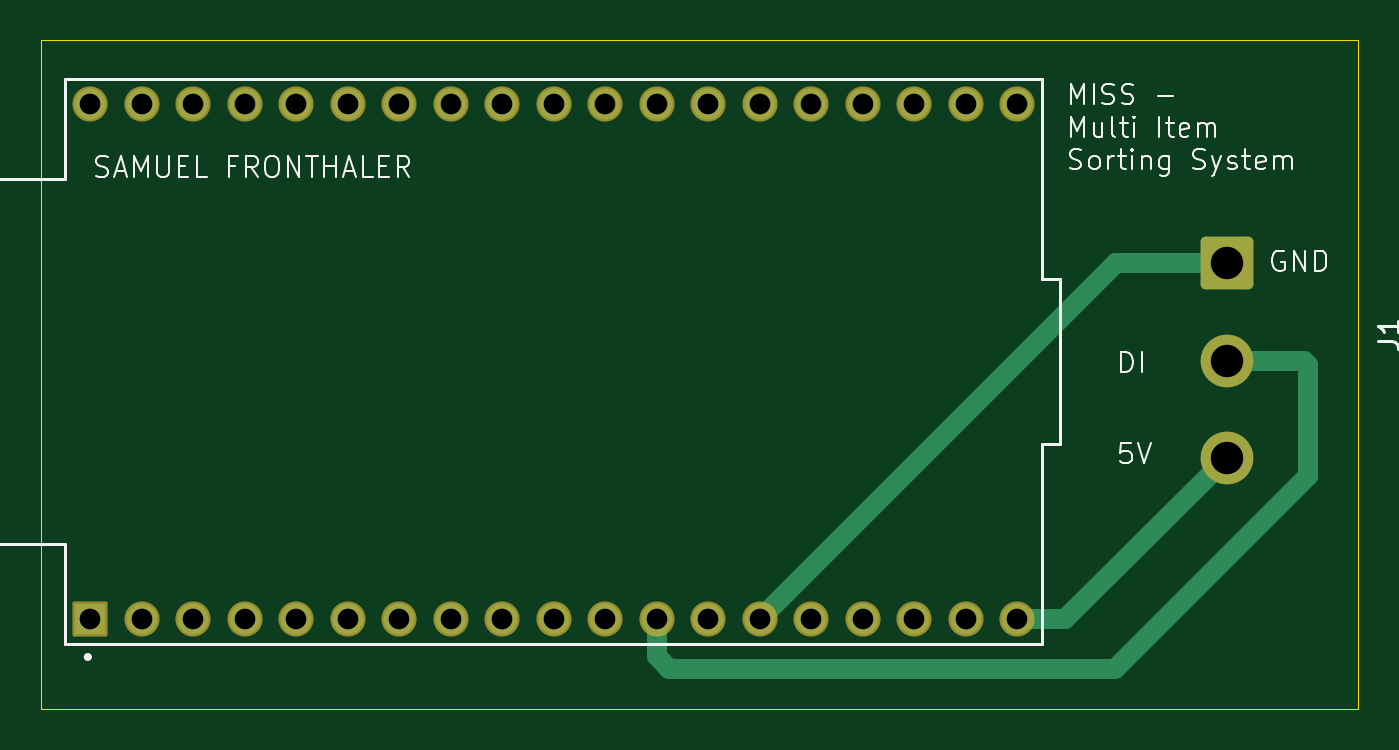
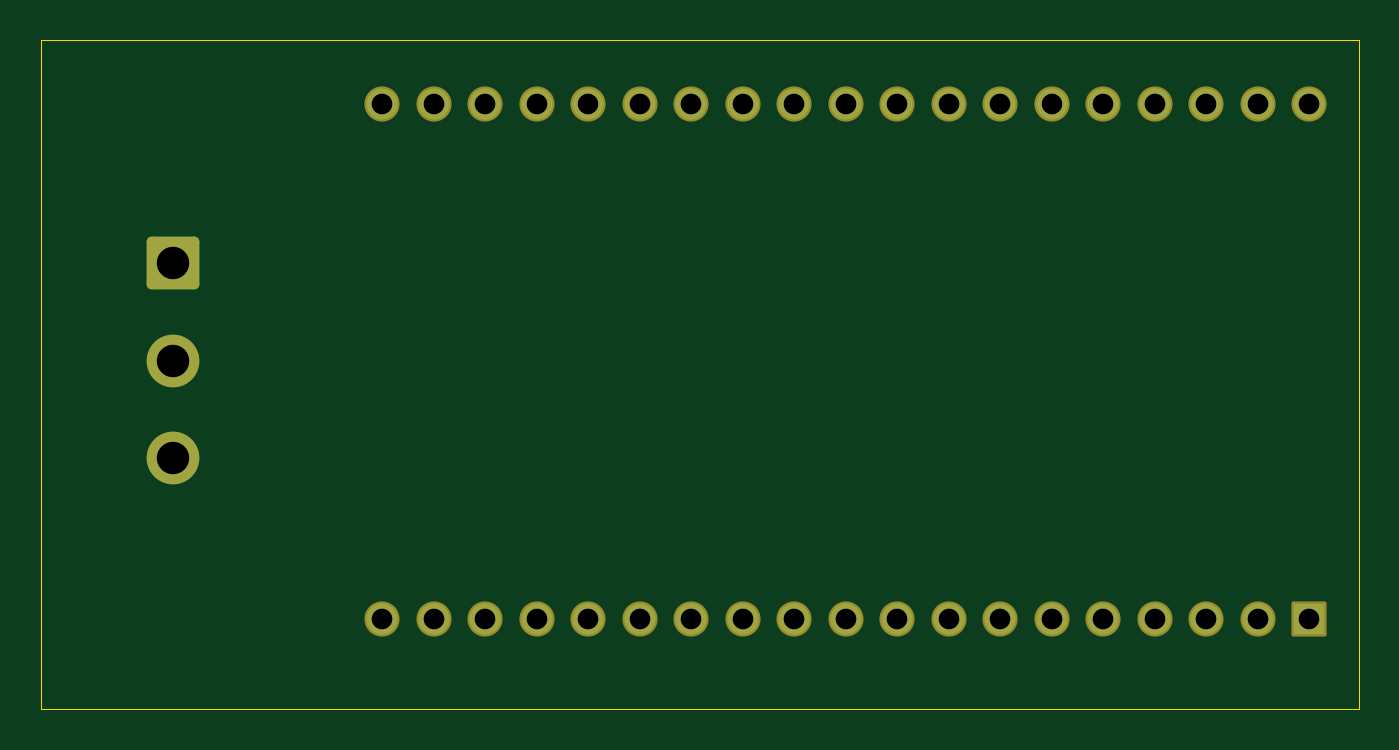
Circuit board: 11 layer files. Board 65.0 x 33.0 mm.
- bottom_copper: esp32-B_Cu.gbr (4627 bytes)
- bottom_mask: esp32-B_Mask.gbr (2309 bytes)
- paste: esp32-B_Paste.gbr (450 bytes)
- bottom_silk: esp32-B_Silkscreen.gbr (451 bytes)
- outline: esp32-Edge_Cuts.gbr (602 bytes)
- top_copper: esp32-F_Cu.gbr (5411 bytes)
- top_mask: esp32-F_Mask.gbr (2309 bytes)
- paste: esp32-F_Paste.gbr (450 bytes)
- top_silk: esp32-F_Silkscreen.gbr (22471 bytes)
- drill: esp32-NPTH.drl (264 bytes)
- drill: esp32-PTH.drl (971 bytes)

=== bottom_copper: esp32-B_Cu.gbr ===
%TF.GenerationSoftware,KiCad,Pcbnew,10.0.8*%
%TF.CreationDate,2026-11-17T16:40:11+01:00*%
%TF.ProjectId,esp32,65737033-322e-46b6-9963-61645f706362,rev?*%
%TF.SameCoordinates,Original*%
%TF.FileFunction,Copper,L2,Bot*%
%TF.FilePolarity,Positive*%
%FSLAX46Y46*%
G04 Gerber Fmt 4.6, Leading zero omitted, Abs format (unit mm)*
G04 Created by KiCad (PCBNEW 10.0.8) date 2026-11-17 16:40:11*
%MOMM*%
%LPD*%
G01*
G04 APERTURE LIST*
G04 Aperture macros list*
%AMRoundRect*
0 Rectangle with rounded corners*
0 $1 Rounding radius*
0 $2 $3 $4 $5 $6 $7 $8 $9 X,Y pos of 4 corners*
0 Add a 4 corners polygon primitive as box body*
4,1,4,$2,$3,$4,$5,$6,$7,$8,$9,$2,$3,0*
0 Add four circle primitives for the rounded corners*
1,1,$1+$1,$2,$3*
1,1,$1+$1,$4,$5*
1,1,$1+$1,$6,$7*
1,1,$1+$1,$8,$9*
0 Add four rect primitives between the rounded corners*
20,1,$1+$1,$2,$3,$4,$5,0*
20,1,$1+$1,$4,$5,$6,$7,0*
20,1,$1+$1,$6,$7,$8,$9,0*
20,1,$1+$1,$8,$9,$2,$3,0*%
G04 Aperture macros list end*
%TA.AperFunction,ComponentPad*%
%ADD10R,1.530000X1.530000*%
%TD*%
%TA.AperFunction,ComponentPad*%
%ADD11C,1.530000*%
%TD*%
%TA.AperFunction,ComponentPad*%
%ADD12RoundRect,0.250000X-1.050000X1.050000X-1.050000X-1.050000X1.050000X-1.050000X1.050000X1.050000X0*%
%TD*%
%TA.AperFunction,ComponentPad*%
%ADD13C,2.600000*%
%TD*%
G04 APERTURE END LIST*
D10*
%TO.P,U1,1,3V3_1*%
%TO.N,unconnected-(U1-3V3-Pad1)*%
X77450000Y-86050000D03*
D11*
%TO.P,U1,2,EN_2*%
%TO.N,unconnected-(U1-EN-Pad2)*%
X79990000Y-86050000D03*
%TO.P,U1,3,SENSOR_VP_3*%
%TO.N,unconnected-(U1-SENSOR_VP-Pad3)*%
X82530000Y-86050000D03*
%TO.P,U1,4,SENSOR_VN_4*%
%TO.N,unconnected-(U1-SENSOR_VN-Pad4)*%
X85070000Y-86050000D03*
%TO.P,U1,5,IO34_5*%
%TO.N,unconnected-(U1-IO34-Pad5)*%
X87610000Y-86050000D03*
%TO.P,U1,6,IO35_6*%
%TO.N,unconnected-(U1-IO35-Pad6)*%
X90150000Y-86050000D03*
%TO.P,U1,7,IO32_7*%
%TO.N,unconnected-(U1-IO32-Pad7)*%
X92690000Y-86050000D03*
%TO.P,U1,8,IO33_8*%
%TO.N,unconnected-(U1-IO33-Pad8)*%
X95230000Y-86050000D03*
%TO.P,U1,9,IO25_9*%
%TO.N,unconnected-(U1-IO25-Pad9)*%
X97770000Y-86050000D03*
%TO.P,U1,10,IO26_10*%
%TO.N,unconnected-(U1-IO26-Pad10)*%
X100310000Y-86050000D03*
%TO.P,U1,11,IO27_11*%
%TO.N,unconnected-(U1-IO27-Pad11)*%
X102850000Y-86050000D03*
%TO.P,U1,12,IO14_12*%
%TO.N,Net-(J1-Pin_2)*%
X105390000Y-86050000D03*
%TO.P,U1,13,IO12_13*%
%TO.N,unconnected-(U1-IO12-Pad13)*%
X107930000Y-86050000D03*
%TO.P,U1,14,GND1_14*%
%TO.N,Net-(J1-Pin_1)*%
X110470000Y-86050000D03*
%TO.P,U1,15,IO13_15*%
%TO.N,unconnected-(U1-IO13-Pad15)*%
X113010000Y-86050000D03*
%TO.P,U1,16,SD2_16*%
%TO.N,unconnected-(U1-SD2-Pad16)*%
X115550000Y-86050000D03*
%TO.P,U1,17,SD3_17*%
%TO.N,unconnected-(U1-SD3-Pad17)*%
X118090000Y-86050000D03*
%TO.P,U1,18,CMD_18*%
%TO.N,unconnected-(U1-CMD-Pad18)*%
X120630000Y-86050000D03*
%TO.P,U1,19,EXT_5V_19*%
%TO.N,Net-(J1-Pin_3)*%
X123170000Y-86050000D03*
%TO.P,U1,20,CLK_20*%
%TO.N,unconnected-(U1-CLK-Pad20)*%
X123170000Y-60650000D03*
%TO.P,U1,21,SD0_21*%
%TO.N,unconnected-(U1-SD0-Pad21)*%
X120630000Y-60650000D03*
%TO.P,U1,22,SD1_22*%
%TO.N,unconnected-(U1-SD1-Pad22)*%
X118090000Y-60650000D03*
%TO.P,U1,23,IO15_23*%
%TO.N,unconnected-(U1-IO15-Pad23)*%
X115550000Y-60650000D03*
%TO.P,U1,24,IO2_24*%
%TO.N,unconnected-(U1-IO2-Pad24)*%
X113010000Y-60650000D03*
%TO.P,U1,25,IO0_25*%
%TO.N,unconnected-(U1-IO0-Pad25)*%
X110470000Y-60650000D03*
%TO.P,U1,26,IO4_26*%
%TO.N,unconnected-(U1-IO4-Pad26)*%
X107930000Y-60650000D03*
%TO.P,U1,27,IO16_27*%
%TO.N,unconnected-(U1-IO16-Pad27)*%
X105390000Y-60650000D03*
%TO.P,U1,28,IO17_28*%
%TO.N,unconnected-(U1-IO17-Pad28)*%
X102850000Y-60650000D03*
%TO.P,U1,29,IO5_29*%
%TO.N,unconnected-(U1-IO5-Pad29)*%
X100310000Y-60650000D03*
%TO.P,U1,30,IO18_30*%
%TO.N,unconnected-(U1-IO18-Pad30)*%
X97770000Y-60650000D03*
%TO.P,U1,31,IO19_31*%
%TO.N,unconnected-(U1-IO19-Pad31)*%
X95230000Y-60650000D03*
%TO.P,U1,32,GND2_32*%
%TO.N,unconnected-(U1-GND2-Pad32)*%
X92690000Y-60650000D03*
%TO.P,U1,33,IO21_33*%
%TO.N,unconnected-(U1-IO21-Pad33)*%
X90150000Y-60650000D03*
%TO.P,U1,34,RXD0_34*%
%TO.N,unconnected-(U1-RXD0-Pad34)*%
X87610000Y-60650000D03*
%TO.P,U1,35,TXD0_35*%
%TO.N,unconnected-(U1-TXD0-Pad35)*%
X85070000Y-60650000D03*
%TO.P,U1,36,IO22_36*%
%TO.N,unconnected-(U1-IO22-Pad36)*%
X82530000Y-60650000D03*
%TO.P,U1,37,IO23_37*%
%TO.N,unconnected-(U1-IO23-Pad37)*%
X79990000Y-60650000D03*
%TO.P,U1,38,GND3_38*%
%TO.N,unconnected-(U1-GND3-Pad38)*%
X77450000Y-60650000D03*
%TD*%
D12*
%TO.P,J1,1,Pin_1_1*%
%TO.N,Net-(J1-Pin_1)*%
X133500000Y-68500000D03*
D13*
%TO.P,J1,2,Pin_2_2*%
%TO.N,Net-(J1-Pin_2)*%
X133500000Y-73300000D03*
%TO.P,J1,3,Pin_3_3*%
%TO.N,Net-(J1-Pin_3)*%
X133500000Y-78100000D03*
%TD*%
M02*

=== bottom_mask: esp32-B_Mask.gbr (2309 bytes, source withheld) ===
=== paste: esp32-B_Paste.gbr ===
%TF.GenerationSoftware,KiCad,Pcbnew,10.0.8*%
%TF.CreationDate,2026-11-17T16:40:11+01:00*%
%TF.ProjectId,esp32,65737033-322e-46b6-9963-61645f706362,rev?*%
%TF.SameCoordinates,Original*%
%TF.FileFunction,Paste,Bot*%
%TF.FilePolarity,Positive*%
%FSLAX46Y46*%
G04 Gerber Fmt 4.6, Leading zero omitted, Abs format (unit mm)*
G04 Created by KiCad (PCBNEW 10.0.8) date 2026-11-17 16:40:11*
%MOMM*%
%LPD*%
G01*
G04 APERTURE LIST*
G04 APERTURE END LIST*
M02*

=== bottom_silk: esp32-B_Silkscreen.gbr ===
%TF.GenerationSoftware,KiCad,Pcbnew,10.0.8*%
%TF.CreationDate,2026-11-17T16:40:11+01:00*%
%TF.ProjectId,esp32,65737033-322e-46b6-9963-61645f706362,rev?*%
%TF.SameCoordinates,Original*%
%TF.FileFunction,Legend,Bot*%
%TF.FilePolarity,Positive*%
%FSLAX46Y46*%
G04 Gerber Fmt 4.6, Leading zero omitted, Abs format (unit mm)*
G04 Created by KiCad (PCBNEW 10.0.8) date 2026-11-17 16:40:11*
%MOMM*%
%LPD*%
G01*
G04 APERTURE LIST*
G04 APERTURE END LIST*
M02*

=== outline: esp32-Edge_Cuts.gbr ===
%TF.GenerationSoftware,KiCad,Pcbnew,10.0.8*%
%TF.CreationDate,2026-11-17T16:40:11+01:00*%
%TF.ProjectId,esp32,65737033-322e-46b6-9963-61645f706362,rev?*%
%TF.SameCoordinates,Original*%
%TF.FileFunction,Profile,NP*%
%FSLAX46Y46*%
G04 Gerber Fmt 4.6, Leading zero omitted, Abs format (unit mm)*
G04 Created by KiCad (PCBNEW 10.0.8) date 2026-11-17 16:40:11*
%MOMM*%
%LPD*%
G01*
G04 APERTURE LIST*
%TA.AperFunction,Profile*%
%ADD10C,0.050000*%
%TD*%
G04 APERTURE END LIST*
D10*
X75000000Y-57500000D02*
X140000000Y-57500000D01*
X140000000Y-90500000D01*
X75000000Y-90500000D01*
X75000000Y-57500000D01*
M02*

=== top_copper: esp32-F_Cu.gbr ===
%TF.GenerationSoftware,KiCad,Pcbnew,10.0.8*%
%TF.CreationDate,2026-11-17T16:40:11+01:00*%
%TF.ProjectId,esp32,65737033-322e-46b6-9963-61645f706362,rev?*%
%TF.SameCoordinates,Original*%
%TF.FileFunction,Copper,L1,Top*%
%TF.FilePolarity,Positive*%
%FSLAX46Y46*%
G04 Gerber Fmt 4.6, Leading zero omitted, Abs format (unit mm)*
G04 Created by KiCad (PCBNEW 10.0.8) date 2026-11-17 16:40:11*
%MOMM*%
%LPD*%
G01*
G04 APERTURE LIST*
G04 Aperture macros list*
%AMRoundRect*
0 Rectangle with rounded corners*
0 $1 Rounding radius*
0 $2 $3 $4 $5 $6 $7 $8 $9 X,Y pos of 4 corners*
0 Add a 4 corners polygon primitive as box body*
4,1,4,$2,$3,$4,$5,$6,$7,$8,$9,$2,$3,0*
0 Add four circle primitives for the rounded corners*
1,1,$1+$1,$2,$3*
1,1,$1+$1,$4,$5*
1,1,$1+$1,$6,$7*
1,1,$1+$1,$8,$9*
0 Add four rect primitives between the rounded corners*
20,1,$1+$1,$2,$3,$4,$5,0*
20,1,$1+$1,$4,$5,$6,$7,0*
20,1,$1+$1,$6,$7,$8,$9,0*
20,1,$1+$1,$8,$9,$2,$3,0*%
G04 Aperture macros list end*
%TA.AperFunction,ComponentPad*%
%ADD10R,1.530000X1.530000*%
%TD*%
%TA.AperFunction,ComponentPad*%
%ADD11C,1.530000*%
%TD*%
%TA.AperFunction,ComponentPad*%
%ADD12RoundRect,0.250000X-1.050000X1.050000X-1.050000X-1.050000X1.050000X-1.050000X1.050000X1.050000X0*%
%TD*%
%TA.AperFunction,ComponentPad*%
%ADD13C,2.600000*%
%TD*%
%TA.AperFunction,Conductor*%
%ADD14C,1.000000*%
%TD*%
G04 APERTURE END LIST*
D10*
%TO.P,U1,1,3V3_1*%
%TO.N,unconnected-(U1-3V3-Pad1)*%
X77450000Y-86050000D03*
D11*
%TO.P,U1,2,EN_2*%
%TO.N,unconnected-(U1-EN-Pad2)*%
X79990000Y-86050000D03*
%TO.P,U1,3,SENSOR_VP_3*%
%TO.N,unconnected-(U1-SENSOR_VP-Pad3)*%
X82530000Y-86050000D03*
%TO.P,U1,4,SENSOR_VN_4*%
%TO.N,unconnected-(U1-SENSOR_VN-Pad4)*%
X85070000Y-86050000D03*
%TO.P,U1,5,IO34_5*%
%TO.N,unconnected-(U1-IO34-Pad5)*%
X87610000Y-86050000D03*
%TO.P,U1,6,IO35_6*%
%TO.N,unconnected-(U1-IO35-Pad6)*%
X90150000Y-86050000D03*
%TO.P,U1,7,IO32_7*%
%TO.N,unconnected-(U1-IO32-Pad7)*%
X92690000Y-86050000D03*
%TO.P,U1,8,IO33_8*%
%TO.N,unconnected-(U1-IO33-Pad8)*%
X95230000Y-86050000D03*
%TO.P,U1,9,IO25_9*%
%TO.N,unconnected-(U1-IO25-Pad9)*%
X97770000Y-86050000D03*
%TO.P,U1,10,IO26_10*%
%TO.N,unconnected-(U1-IO26-Pad10)*%
X100310000Y-86050000D03*
%TO.P,U1,11,IO27_11*%
%TO.N,unconnected-(U1-IO27-Pad11)*%
X102850000Y-86050000D03*
%TO.P,U1,12,IO14_12*%
%TO.N,Net-(J1-Pin_2)*%
X105390000Y-86050000D03*
%TO.P,U1,13,IO12_13*%
%TO.N,unconnected-(U1-IO12-Pad13)*%
X107930000Y-86050000D03*
%TO.P,U1,14,GND1_14*%
%TO.N,Net-(J1-Pin_1)*%
X110470000Y-86050000D03*
%TO.P,U1,15,IO13_15*%
%TO.N,unconnected-(U1-IO13-Pad15)*%
X113010000Y-86050000D03*
%TO.P,U1,16,SD2_16*%
%TO.N,unconnected-(U1-SD2-Pad16)*%
X115550000Y-86050000D03*
%TO.P,U1,17,SD3_17*%
%TO.N,unconnected-(U1-SD3-Pad17)*%
X118090000Y-86050000D03*
%TO.P,U1,18,CMD_18*%
%TO.N,unconnected-(U1-CMD-Pad18)*%
X120630000Y-86050000D03*
%TO.P,U1,19,EXT_5V_19*%
%TO.N,Net-(J1-Pin_3)*%
X123170000Y-86050000D03*
%TO.P,U1,20,CLK_20*%
%TO.N,unconnected-(U1-CLK-Pad20)*%
X123170000Y-60650000D03*
%TO.P,U1,21,SD0_21*%
%TO.N,unconnected-(U1-SD0-Pad21)*%
X120630000Y-60650000D03*
%TO.P,U1,22,SD1_22*%
%TO.N,unconnected-(U1-SD1-Pad22)*%
X118090000Y-60650000D03*
%TO.P,U1,23,IO15_23*%
%TO.N,unconnected-(U1-IO15-Pad23)*%
X115550000Y-60650000D03*
%TO.P,U1,24,IO2_24*%
%TO.N,unconnected-(U1-IO2-Pad24)*%
X113010000Y-60650000D03*
%TO.P,U1,25,IO0_25*%
%TO.N,unconnected-(U1-IO0-Pad25)*%
X110470000Y-60650000D03*
%TO.P,U1,26,IO4_26*%
%TO.N,unconnected-(U1-IO4-Pad26)*%
X107930000Y-60650000D03*
%TO.P,U1,27,IO16_27*%
%TO.N,unconnected-(U1-IO16-Pad27)*%
X105390000Y-60650000D03*
%TO.P,U1,28,IO17_28*%
%TO.N,unconnected-(U1-IO17-Pad28)*%
X102850000Y-60650000D03*
%TO.P,U1,29,IO5_29*%
%TO.N,unconnected-(U1-IO5-Pad29)*%
X100310000Y-60650000D03*
%TO.P,U1,30,IO18_30*%
%TO.N,unconnected-(U1-IO18-Pad30)*%
X97770000Y-60650000D03*
%TO.P,U1,31,IO19_31*%
%TO.N,unconnected-(U1-IO19-Pad31)*%
X95230000Y-60650000D03*
%TO.P,U1,32,GND2_32*%
%TO.N,unconnected-(U1-GND2-Pad32)*%
X92690000Y-60650000D03*
%TO.P,U1,33,IO21_33*%
%TO.N,unconnected-(U1-IO21-Pad33)*%
X90150000Y-60650000D03*
%TO.P,U1,34,RXD0_34*%
%TO.N,unconnected-(U1-RXD0-Pad34)*%
X87610000Y-60650000D03*
%TO.P,U1,35,TXD0_35*%
%TO.N,unconnected-(U1-TXD0-Pad35)*%
X85070000Y-60650000D03*
%TO.P,U1,36,IO22_36*%
%TO.N,unconnected-(U1-IO22-Pad36)*%
X82530000Y-60650000D03*
%TO.P,U1,37,IO23_37*%
%TO.N,unconnected-(U1-IO23-Pad37)*%
X79990000Y-60650000D03*
%TO.P,U1,38,GND3_38*%
%TO.N,unconnected-(U1-GND3-Pad38)*%
X77450000Y-60650000D03*
%TD*%
D12*
%TO.P,J1,1,Pin_1_1*%
%TO.N,Net-(J1-Pin_1)*%
X133500000Y-68500000D03*
D13*
%TO.P,J1,2,Pin_2_2*%
%TO.N,Net-(J1-Pin_2)*%
X133500000Y-73300000D03*
%TO.P,J1,3,Pin_3_3*%
%TO.N,Net-(J1-Pin_3)*%
X133500000Y-78100000D03*
%TD*%
%TO.N,Net-(J1-Pin_2)*%
D14*
X137300000Y-73300000D02*
X133500000Y-73300000D01*
X137500000Y-79000000D02*
X137500000Y-73500000D01*
X105390000Y-87890000D02*
X106000000Y-88500000D01*
X128000000Y-88500000D02*
X137500000Y-79000000D01*
X137500000Y-73500000D02*
X137300000Y-73300000D01*
X105390000Y-86050000D02*
X105390000Y-87890000D01*
X106000000Y-88500000D02*
X128000000Y-88500000D01*
%TO.N,Net-(J1-Pin_1)*%
X110470000Y-86050000D02*
X128020000Y-68500000D01*
X128020000Y-68500000D02*
X133500000Y-68500000D01*
%TO.N,Net-(J1-Pin_3)*%
X123170000Y-86050000D02*
X123050000Y-86050000D01*
X123050000Y-86050000D02*
X123000000Y-86000000D01*
X125550000Y-86050000D02*
X133500000Y-78100000D01*
X123170000Y-86050000D02*
X125550000Y-86050000D01*
%TD*%
M02*

=== top_mask: esp32-F_Mask.gbr (2309 bytes, source withheld) ===
=== paste: esp32-F_Paste.gbr ===
%TF.GenerationSoftware,KiCad,Pcbnew,10.0.8*%
%TF.CreationDate,2026-11-17T16:40:11+01:00*%
%TF.ProjectId,esp32,65737033-322e-46b6-9963-61645f706362,rev?*%
%TF.SameCoordinates,Original*%
%TF.FileFunction,Paste,Top*%
%TF.FilePolarity,Positive*%
%FSLAX46Y46*%
G04 Gerber Fmt 4.6, Leading zero omitted, Abs format (unit mm)*
G04 Created by KiCad (PCBNEW 10.0.8) date 2026-11-17 16:40:11*
%MOMM*%
%LPD*%
G01*
G04 APERTURE LIST*
G04 APERTURE END LIST*
M02*

=== top_silk: esp32-F_Silkscreen.gbr (22471 bytes, source omitted) ===
=== drill: esp32-NPTH.drl ===
M48
; DRILL file KiCad 10.0.8 date 2026-11-17T16:40:14
; FORMAT={-:-/ absolute / metric / decimal}
; #@! TF.CreationDate,2026-11-17T16:40:14+01:00
; #@! TF.GenerationSoftware,Kicad,Pcbnew,10.0.8
; #@! TF.FileFunction,NonPlated,1,2,NPTH
FMAT,2
METRIC
%
G90
G05
M30

=== drill: esp32-PTH.drl ===
M48
; DRILL file KiCad 10.0.8 date 2026-11-17T16:40:14
; FORMAT={-:-/ absolute / metric / decimal}
; #@! TF.CreationDate,2026-11-17T16:40:14+01:00
; #@! TF.GenerationSoftware,Kicad,Pcbnew,10.0.8
; #@! TF.FileFunction,Plated,1,2,PTH
FMAT,2
METRIC
; #@! TA.AperFunction,Plated,PTH,ComponentDrill
T1C1.020
; #@! TA.AperFunction,Plated,PTH,ComponentDrill
T2C1.600
%
G90
G05
T1
X77.45Y-60.65
X77.45Y-86.05
X79.99Y-60.65
X79.99Y-86.05
X82.53Y-60.65
X82.53Y-86.05
X85.07Y-60.65
X85.07Y-86.05
X87.61Y-60.65
X87.61Y-86.05
X90.15Y-60.65
X90.15Y-86.05
X92.69Y-60.65
X92.69Y-86.05
X95.23Y-60.65
X95.23Y-86.05
X97.77Y-60.65
X97.77Y-86.05
X100.31Y-60.65
X100.31Y-86.05
X102.85Y-60.65
X102.85Y-86.05
X105.39Y-60.65
X105.39Y-86.05
X107.93Y-60.65
X107.93Y-86.05
X110.47Y-60.65
X110.47Y-86.05
X113.01Y-60.65
X113.01Y-86.05
X115.55Y-60.65
X115.55Y-86.05
X118.09Y-60.65
X118.09Y-86.05
X120.63Y-60.65
X120.63Y-86.05
X123.17Y-60.65
X123.17Y-86.05
T2
X133.5Y-68.5
X133.5Y-73.3
X133.5Y-78.1
M30
